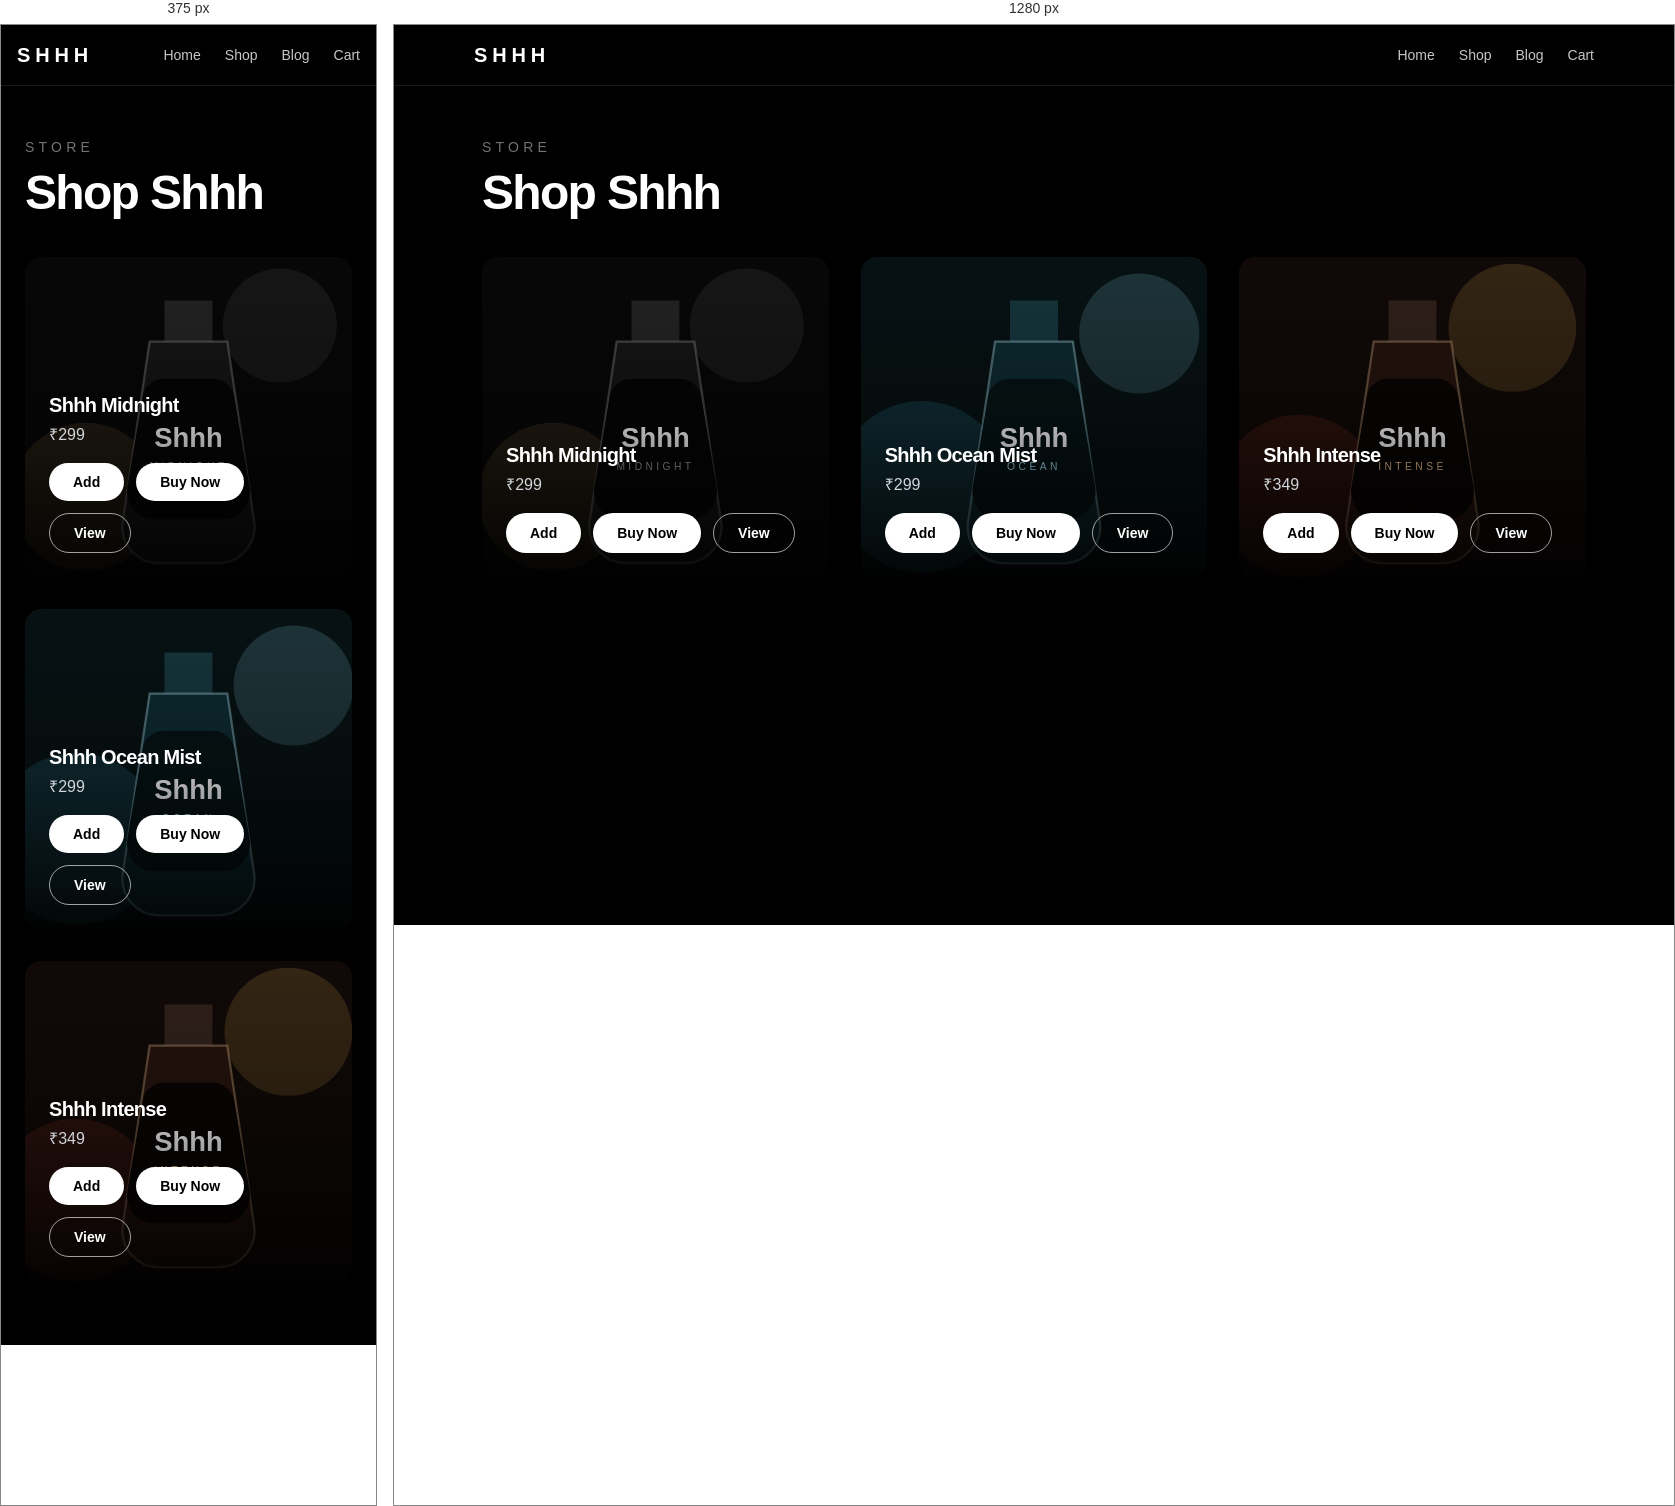
Rendered at 375 px and 1280 px, left to right.

<!-- file: shop.html -->
<!DOCTYPE html><!--hvWMQ0vQK3TewSjqYdQBF--><html lang="en"><head><meta charSet="utf-8"/><meta name="viewport" content="width=device-width, initial-scale=1"/><link rel="preload" as="image" href="/images/midnight.svg"/><link rel="preload" as="image" href="/images/ocean.svg"/><link rel="preload" as="image" href="/images/intense.svg"/><link rel="stylesheet" href="/_next/static/css/0b8af8c13d97fa1b.css" data-precedence="next"/><link rel="preload" as="script" fetchPriority="low" href="/_next/static/chunks/webpack-1017649d66d1259f.js"/><script src="/_next/static/chunks/4bd1b696-c023c6e3521b1417.js" async=""></script><script src="/_next/static/chunks/255-3a91f01e1c0f613e.js" async=""></script><script src="/_next/static/chunks/main-app-46f81124d0ca1a93.js" async=""></script><script src="/_next/static/chunks/619-ba102abea3e3d0e4.js" async=""></script><script src="/_next/static/chunks/app/layout-1b11d9d84640a831.js" async=""></script><script src="/_next/static/chunks/app/shop/page-e6e0aecdf4a8b6a4.js" async=""></script><title>Shhh Perfume Store</title><meta name="description" content="Premium fragrance store with static checkout links."/><script src="/_next/static/chunks/polyfills-42372ed130431b0a.js" noModule=""></script></head><body><div hidden=""><!--$--><!--/$--></div><nav class="fixed top-0 z-50 w-full border-b border-white/10 bg-black/40 backdrop-blur-md"><div class="mx-auto flex max-w-6xl items-center justify-between px-4 py-4"><a class="text-xl font-bold tracking-[0.24em]" href="/">SHHH</a><div class="flex items-center gap-6 text-sm text-white/78"><a class="relative hover:text-white" href="/">Home</a><a class="relative hover:text-white" href="/shop">Shop</a><a class="relative hover:text-white" href="/blog">Blog</a><a class="relative hover:text-white" href="/cart">Cart</a></div></div></nav><main class="mx-auto max-w-6xl px-6 pb-16 pt-28"><div class="mb-10"><p class="text-sm uppercase tracking-[0.3em] text-white/45">Store</p><h1 class="mt-3 text-5xl">Shop Shhh</h1></div><div class="grid gap-8 md:grid-cols-3"><article class="group relative min-h-80 overflow-hidden rounded-2xl bg-neutral-950"><a class="block" href="/product/shhh-midnight"><img src="/images/midnight.svg" alt="Shhh Midnight" class="h-80 w-full object-cover transition-transform duration-500 group-hover:scale-110"/></a><div class="absolute inset-0 bg-linear-to-t from-black via-black/30 to-transparent opacity-85"></div><div class="absolute inset-x-0 bottom-0 p-6"><h2 class="text-xl">Shhh Midnight</h2><p class="mt-1 text-gray-300">₹<!-- -->299</p><div class="mt-4 flex flex-wrap gap-3"><button class="btn btn-primary px-5 py-2.5 text-sm">Add</button><button class="btn btn-primary px-5 py-2.5 text-sm">Buy Now</button><a class="btn btn-outline px-5 py-2.5 text-sm" href="/product/shhh-midnight">View</a></div></div></article><article class="group relative min-h-80 overflow-hidden rounded-2xl bg-neutral-950"><a class="block" href="/product/shhh-ocean-mist"><img src="/images/ocean.svg" alt="Shhh Ocean Mist" class="h-80 w-full object-cover transition-transform duration-500 group-hover:scale-110"/></a><div class="absolute inset-0 bg-linear-to-t from-black via-black/30 to-transparent opacity-85"></div><div class="absolute inset-x-0 bottom-0 p-6"><h2 class="text-xl">Shhh Ocean Mist</h2><p class="mt-1 text-gray-300">₹<!-- -->299</p><div class="mt-4 flex flex-wrap gap-3"><button class="btn btn-primary px-5 py-2.5 text-sm">Add</button><button class="btn btn-primary px-5 py-2.5 text-sm">Buy Now</button><a class="btn btn-outline px-5 py-2.5 text-sm" href="/product/shhh-ocean-mist">View</a></div></div></article><article class="group relative min-h-80 overflow-hidden rounded-2xl bg-neutral-950"><a class="block" href="/product/shhh-intense"><img src="/images/intense.svg" alt="Shhh Intense" class="h-80 w-full object-cover transition-transform duration-500 group-hover:scale-110"/></a><div class="absolute inset-0 bg-linear-to-t from-black via-black/30 to-transparent opacity-85"></div><div class="absolute inset-x-0 bottom-0 p-6"><h2 class="text-xl">Shhh Intense</h2><p class="mt-1 text-gray-300">₹<!-- -->349</p><div class="mt-4 flex flex-wrap gap-3"><button class="btn btn-primary px-5 py-2.5 text-sm">Add</button><button class="btn btn-primary px-5 py-2.5 text-sm">Buy Now</button><a class="btn btn-outline px-5 py-2.5 text-sm" href="/product/shhh-intense">View</a></div></div></article></div></main><!--$--><!--/$--><script src="/_next/static/chunks/webpack-1017649d66d1259f.js" id="_R_" async=""></script><script>(self.__next_f=self.__next_f||[]).push([0])</script><script>self.__next_f.push([1,"1:\"$Sreact.fragment\"\n2:I[3464,[\"619\",\"static/chunks/619-ba102abea3e3d0e4.js\",\"177\",\"static/chunks/app/layout-1b11d9d84640a831.js\"],\"default\"]\n3:I[9766,[],\"\"]\n4:I[8924,[],\"\"]\n5:I[145,[\"619\",\"static/chunks/619-ba102abea3e3d0e4.js\",\"895\",\"static/chunks/app/shop/page-e6e0aecdf4a8b6a4.js\"],\"default\"]\n6:I[4431,[],\"OutletBoundary\"]\n8:I[5278,[],\"AsyncMetadataOutlet\"]\na:I[4431,[],\"ViewportBoundary\"]\nc:I[4431,[],\"MetadataBoundary\"]\nd:\"$Sreact.suspense\"\nf:I[7150,[],\"\"]\n:HL[\"/_next/static/css/0b8af8c13d97fa1b.css\",\"style\"]\n"])</script><script>self.__next_f.push([1,"0:{\"P\":null,\"b\":\"hvWMQ0vQK3TewSjqYdQBF\",\"p\":\"\",\"c\":[\"\",\"shop\"],\"i\":false,\"f\":[[[\"\",{\"children\":[\"shop\",{\"children\":[\"__PAGE__\",{}]}]},\"$undefined\",\"$undefined\",true],[\"\",[\"$\",\"$1\",\"c\",{\"children\":[[[\"$\",\"link\",\"0\",{\"rel\":\"stylesheet\",\"href\":\"/_next/static/css/0b8af8c13d97fa1b.css\",\"precedence\":\"next\",\"crossOrigin\":\"$undefined\",\"nonce\":\"$undefined\"}]],[\"$\",\"html\",null,{\"lang\":\"en\",\"children\":[\"$\",\"body\",null,{\"children\":[[\"$\",\"$L2\",null,{}],[\"$\",\"$L3\",null,{\"parallelRouterKey\":\"children\",\"error\":\"$undefined\",\"errorStyles\":\"$undefined\",\"errorScripts\":\"$undefined\",\"template\":[\"$\",\"$L4\",null,{}],\"templateStyles\":\"$undefined\",\"templateScripts\":\"$undefined\",\"notFound\":[[[\"$\",\"title\",null,{\"children\":\"404: This page could not be found.\"}],[\"$\",\"div\",null,{\"style\":{\"fontFamily\":\"system-ui,\\\"Segoe UI\\\",Roboto,Helvetica,Arial,sans-serif,\\\"Apple Color Emoji\\\",\\\"Segoe UI Emoji\\\"\",\"height\":\"100vh\",\"textAlign\":\"center\",\"display\":\"flex\",\"flexDirection\":\"column\",\"alignItems\":\"center\",\"justifyContent\":\"center\"},\"children\":[\"$\",\"div\",null,{\"children\":[[\"$\",\"style\",null,{\"dangerouslySetInnerHTML\":{\"__html\":\"body{color:#000;background:#fff;margin:0}.next-error-h1{border-right:1px solid rgba(0,0,0,.3)}@media (prefers-color-scheme:dark){body{color:#fff;background:#000}.next-error-h1{border-right:1px solid rgba(255,255,255,.3)}}\"}}],[\"$\",\"h1\",null,{\"className\":\"next-error-h1\",\"style\":{\"display\":\"inline-block\",\"margin\":\"0 20px 0 0\",\"padding\":\"0 23px 0 0\",\"fontSize\":24,\"fontWeight\":500,\"verticalAlign\":\"top\",\"lineHeight\":\"49px\"},\"children\":404}],[\"$\",\"div\",null,{\"style\":{\"display\":\"inline-block\"},\"children\":[\"$\",\"h2\",null,{\"style\":{\"fontSize\":14,\"fontWeight\":400,\"lineHeight\":\"49px\",\"margin\":0},\"children\":\"This page could not be found.\"}]}]]}]}]],[]],\"forbidden\":\"$undefined\",\"unauthorized\":\"$undefined\"}]]}]}]]}],{\"children\":[\"shop\",[\"$\",\"$1\",\"c\",{\"children\":[null,[\"$\",\"$L3\",null,{\"parallelRouterKey\":\"children\",\"error\":\"$undefined\",\"errorStyles\":\"$undefined\",\"errorScripts\":\"$undefined\",\"template\":[\"$\",\"$L4\",null,{}],\"templateStyles\":\"$undefined\",\"templateScripts\":\"$undefined\",\"notFound\":\"$undefined\",\"forbidden\":\"$undefined\",\"unauthorized\":\"$undefined\"}]]}],{\"children\":[\"__PAGE__\",[\"$\",\"$1\",\"c\",{\"children\":[[\"$\",\"main\",null,{\"className\":\"mx-auto max-w-6xl px-6 pb-16 pt-28\",\"children\":[[\"$\",\"div\",null,{\"className\":\"mb-10\",\"children\":[[\"$\",\"p\",null,{\"className\":\"text-sm uppercase tracking-[0.3em] text-white/45\",\"children\":\"Store\"}],[\"$\",\"h1\",null,{\"className\":\"mt-3 text-5xl\",\"children\":\"Shop Shhh\"}]]}],[\"$\",\"div\",null,{\"className\":\"grid gap-8 md:grid-cols-3\",\"children\":[[\"$\",\"$L5\",\"midnight\",{\"product\":{\"id\":\"midnight\",\"name\":\"Shhh Midnight\",\"slug\":\"shhh-midnight\",\"price\":299,\"image\":\"/images/midnight.svg\",\"description\":\"Dark, bold and mysterious fragrance.\",\"notes\":[\"Woody\",\"Spicy\",\"Musk\"],\"links\":{\"amazon\":\"https://amazon.in/\",\"flipkart\":\"https://flipkart.com/\",\"meesho\":\"https://meesho.com/\",\"ajio\":\"https://ajio.com/\",\"nykaa\":\"https://nykaa.com/\"}}}],[\"$\",\"$L5\",\"ocean\",{\"product\":{\"id\":\"ocean\",\"name\":\"Shhh Ocean Mist\",\"slug\":\"shhh-ocean-mist\",\"price\":299,\"image\":\"/images/ocean.svg\",\"description\":\"Fresh aquatic fragrance.\",\"notes\":[\"Aqua\",\"Citrus\"],\"links\":{\"amazon\":\"https://amazon.in/\",\"flipkart\":\"https://flipkart.com/\",\"meesho\":\"https://meesho.com/\",\"ajio\":\"https://ajio.com/\",\"nykaa\":\"https://nykaa.com/\"}}}],[\"$\",\"$L5\",\"intense\",{\"product\":{\"id\":\"intense\",\"name\":\"Shhh Intense\",\"slug\":\"shhh-intense\",\"price\":349,\"image\":\"/images/intense.svg\",\"description\":\"Strong long-lasting fragrance.\",\"notes\":[\"Amber\",\"Leather\"],\"links\":{\"amazon\":\"https://amazon.in/\",\"flipkart\":\"https://flipkart.com/\",\"meesho\":\"https://meesho.com/\",\"ajio\":\"https://ajio.com/\",\"nykaa\":\"https://nykaa.com/\"}}}]]}]]}],null,[\"$\",\"$L6\",null,{\"children\":[\"$L7\",[\"$\",\"$L8\",null,{\"promise\":\"$@9\"}]]}]]}],{},null,false]},null,false]},null,false],[\"$\",\"$1\",\"h\",{\"children\":[null,[[\"$\",\"$La\",null,{\"children\":\"$Lb\"}],null],[\"$\",\"$Lc\",null,{\"children\":[\"$\",\"div\",null,{\"hidden\":true,\"children\":[\"$\",\"$d\",null,{\"fallback\":null,\"children\":\"$Le\"}]}]}]]}],false]],\"m\":\"$undefined\",\"G\":[\"$f\",[]],\"s\":false,\"S\":true}\n"])</script><script>self.__next_f.push([1,"b:[[\"$\",\"meta\",\"0\",{\"charSet\":\"utf-8\"}],[\"$\",\"meta\",\"1\",{\"name\":\"viewport\",\"content\":\"width=device-width, initial-scale=1\"}]]\n7:null\n"])</script><script>self.__next_f.push([1,"9:{\"metadata\":[[\"$\",\"title\",\"0\",{\"children\":\"Shhh Perfume Store\"}],[\"$\",\"meta\",\"1\",{\"name\":\"description\",\"content\":\"Premium fragrance store with static checkout links.\"}]],\"error\":null,\"digest\":\"$undefined\"}\n"])</script><script>self.__next_f.push([1,"e:\"$9:metadata\"\n"])</script></body></html>

/* @media block from 0b8af8c13d97fa1b.css */
@media (min-width:48rem){.md\:grid-cols-2{grid-template-columns:repeat(2,minmax(0,1fr))}.md\:grid-cols-3{grid-template-columns:repeat(3,minmax(0,1fr))}.md\:grid-cols-\[1fr_auto_auto_auto\]{grid-template-columns:1fr auto auto auto}.md\:flex-row{flex-direction:row}.md\:items-center{align-items:center}.md\:text-5xl{font-size:var(--text-5xl);line-height:var(--tw-leading,var(--text-5xl--line-height))}.md\:text-8xl{font-size:var(--text-8xl);line-height:var(--tw-leading,var(--text-8xl--line-height))}}